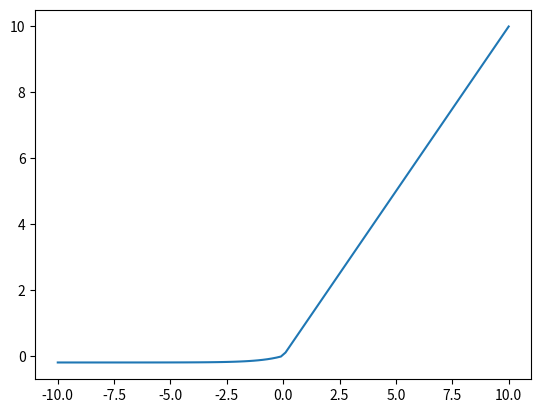

Here is the Python script that generated this plot:
#!/usr/bin/env python
# coding: utf-8

# In[2]:


import numpy as np
import matplotlib.pyplot as plt
import math



def ELU(x,alpha):
    if x <= 0:
        return alpha*(np.exp(x)-1)
    else:
        return x
    
Vectorization= np.vectorize(ELU)   

def generate_graph(alpha, x, save_graph=False):
    plt.plot(x, Vectorization(x,alpha))
    if save_graph:
        plt.savefig("ELU.jpg")
    else:
        plt.show()


def main():
    print("Generating graph")
    save_graph = False  # save the graph (true) or show (false)
    alpha = 0.2
    generate_graph(alpha,np.linspace(-10, 10, 100), save_graph=save_graph)



if __name__ == "__main__":
    main()


# In[ ]:
